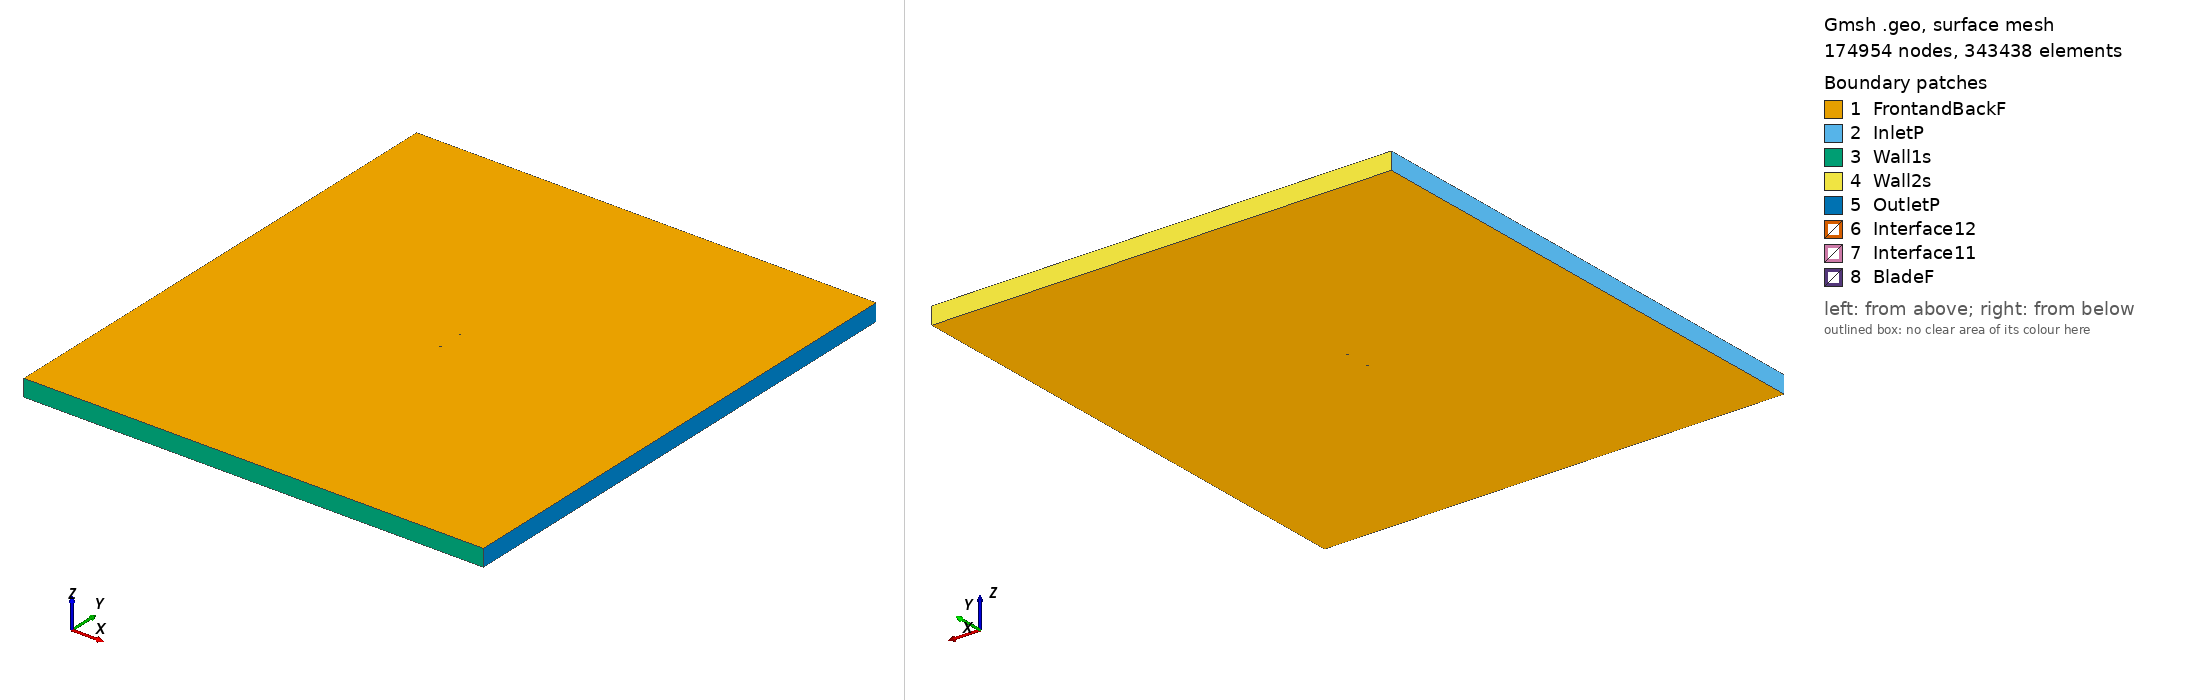

Gmsh geometry script, surface-meshed: 174954 nodes, 343438 surface elements. Boundary patches (legend numbers): 1 FrontandBackF, 2 InletP, 3 Wall1s, 4 Wall2s, 5 OutletP, 6 Interface12, 7 Interface11, 8 BladeF. Left view from above one corner, right view from below the opposite corner. Legend entries are the model's physical surfaces. The drawing asked Gmsh for element sizes between 1% and 20% of the model's largest extent; the script's own settings can give other sizes.

=== goe495_tsr2_1.0442_aoa_-7.3598.geo (drawn) ===
SetFactory("OpenCASCADE");

Point(1) = {0.074017, 0.748144, 0, 1.0};
Point(2) = {0.069497, 0.748497, 0, 1.0};
Point(3) = {0.053066, 0.749449, 0, 1.0};
Point(4) = {0.036687, 0.750000, 0, 1.0};
Point(5) = {0.020401, 0.749829, 0, 1.0};
Point(6) = {0.004208, 0.748936, 0, 1.0};
Point(7) = {-0.011891, 0.747321, 0, 1.0};
Point(8) = {-0.027866, 0.744744, 0, 1.0};
Point(9) = {-0.043706, 0.741125, 0, 1.0};
Point(10) = {-0.051559, 0.738793, 0, 1.0};
Point(11) = {-0.059370, 0.736142, 0, 1.0};
Point(12) = {-0.063240, 0.734534, 0, 1.0};
Point(13) = {-0.067078, 0.732687, 0, 1.0};
Point(14) = {-0.070865, 0.730440, 0, 1.0};
Point(15) = {-0.072722, 0.729034, 0, 1.0};
Point(16) = {-0.074382, 0.726106, 0, 1.0};
Point(17) = {-0.072214, 0.725104, 0, 1.0};
Point(18) = {-0.070171, 0.725066, 0, 1.0};
Point(19) = {-0.066136, 0.725390, 0, 1.0};
Point(20) = {-0.062131, 0.725953, 0, 1.0};
Point(21) = {-0.058148, 0.726678, 0, 1.0};
Point(22) = {-0.050212, 0.728368, 0, 1.0};
Point(23) = {-0.042287, 0.730137, 0, 1.0};
Point(24) = {-0.026436, 0.733677, 0, 1.0};
Point(25) = {-0.010565, 0.737056, 0, 1.0};
Point(26) = {0.005358, 0.740034, 0, 1.0};
Point(27) = {0.021344, 0.742531, 0, 1.0};
Point(28) = {0.037402, 0.744466, 0, 1.0};
Point(29) = {0.053542, 0.745760, 0, 1.0};
Point(30) = {0.069756, 0.746492, 0, 1.0};
Point(31) = {0.074212, 0.746640, 0, 1.0};
Point(32) = {-0.074017, -0.748144, 0, 1.0};
Point(33) = {-0.069497, -0.748497, 0, 1.0};
Point(34) = {-0.053066, -0.749449, 0, 1.0};
Point(35) = {-0.036687, -0.750000, 0, 1.0};
Point(36) = {-0.020401, -0.749829, 0, 1.0};
Point(37) = {-0.004208, -0.748936, 0, 1.0};
Point(38) = {0.011891, -0.747321, 0, 1.0};
Point(39) = {0.027866, -0.744744, 0, 1.0};
Point(40) = {0.043706, -0.741125, 0, 1.0};
Point(41) = {0.051559, -0.738793, 0, 1.0};
Point(42) = {0.059370, -0.736142, 0, 1.0};
Point(43) = {0.063240, -0.734534, 0, 1.0};
Point(44) = {0.067078, -0.732687, 0, 1.0};
Point(45) = {0.070865, -0.730440, 0, 1.0};
Point(46) = {0.072722, -0.729034, 0, 1.0};
Point(47) = {0.074382, -0.726106, 0, 1.0};
Point(48) = {0.072214, -0.725104, 0, 1.0};
Point(49) = {0.070171, -0.725066, 0, 1.0};
Point(50) = {0.066136, -0.725390, 0, 1.0};
Point(51) = {0.062131, -0.725953, 0, 1.0};
Point(52) = {0.058148, -0.726678, 0, 1.0};
Point(53) = {0.050212, -0.728368, 0, 1.0};
Point(54) = {0.042287, -0.730137, 0, 1.0};
Point(55) = {0.026436, -0.733677, 0, 1.0};
Point(56) = {0.010565, -0.737056, 0, 1.0};
Point(57) = {-0.005358, -0.740034, 0, 1.0};
Point(58) = {-0.021344, -0.742531, 0, 1.0};
Point(59) = {-0.037402, -0.744466, 0, 1.0};
Point(60) = {-0.053542, -0.745760, 0, 1.0};
Point(61) = {-0.069756, -0.746492, 0, 1.0};
Point(62) = {-0.074212, -0.746640, 0, 1.0};

// Lines: first blade (splines 1-4)
Spline(1) = {1:31};
Spline(2) = {31,1};

// Lines: second blade (splines 5-8)
Spline(3) = {32:62};
Spline(4) = {62,32};

// Outer domain (points 20001-4 and lines)
Point(63) = {-13.50000000, -15.00000000, 0, 1.0};
Point(64) = {-13.50000000, 15.00000000, 0, 1.0};
Point(65) = {13.50000000, 15.00000000, 0, 1.0};
Point(66) = {13.50000000, -15.00000000, 0, 1.0};
Line(11) = {63, 64};
Line(12) = {64, 65};
Line(13) = {65, 66};
Line(14) = {63, 66};

// Interface (between moving and stationary domain) (circles)
Circle(9) = {0, 0, 0, 0.80000000, 0, 2*Pi};
Circle(10) = {0, 0, 0, 0.80000000, 0, 2*Pi};

// Loops collect Lines/Splines/etc (blade1, blade2, domain, first circle)
Line Loop(1) = {1:2};
Line Loop(2) = {3:4};
Line Loop(3) = {11,12,13,-14};
Line Loop(4) = {9};

// BooleanDifference cuts out the circle/interface from the domain
Plane Surface(1) = {3};
Plane Surface(2) = {4};
BooleanDifference{ Surface{1}; Delete;}{ Surface{2}; Delete;}

// This one cuts out the blades from the inner circle/interface
Line Loop(6) = {10};
Plane Surface(5) = {6};
Plane Surface(6) = {1};
Plane Surface(7) = {2};
BooleanDifference{ Surface{5}; Delete;}{ Surface{6,7}; Delete;}

// extrude to 3rd dimension
Extrude {0, 0, 1} {Surface{1}; Surface{5}; Layers{1}; Recombine;}

// Physical Surfaces are the named boundaries (patches)
Physical Surface("Interface11") = {12};
Physical Surface("Interface12") = {10};

// sides of domain
Physical Surface("InletP") = {6};
Physical Surface("OutletP") = {9};

// top and bottom of domain
Physical Surface("Wall1s") = {7};
Physical Surface("Wall2s") = {8};

// Check FrontandBackF by ensuring there is nothing in the 3rd dimension
Physical Surface("FrontandBackF") = {1,11,5,17};
Physical Surface("BladeF") = {13:16};
Physical Volume("Turbine") = {2};
Physical Volume("Farfield") = {1};

// settings for airfoil boundary layer
Field[1] = BoundaryLayer;
Field[1].EdgesList = {1:4};
Field[1].hwall_n = 1e-3;
Field[1].thickness = 1.5e-2;
Field[1].ratio = 1.05;
Field[1].Quads = 1;
BoundaryLayer Field = 1;

// control points for mesh (blade and interface)
// floor((arc length / 1.5mm)/ 2) -> Transfinite Line
Transfinite Line {1,3} = 101 Using Progression 1;
Transfinite Line {2,4} = 2 Using Progression 1;
Transfinite Line {9, 15} = 800 Using Progression 1;

// For more information on gmsh syntax, visit http://gmsh.info/doc/texinfo/gmsh.html
